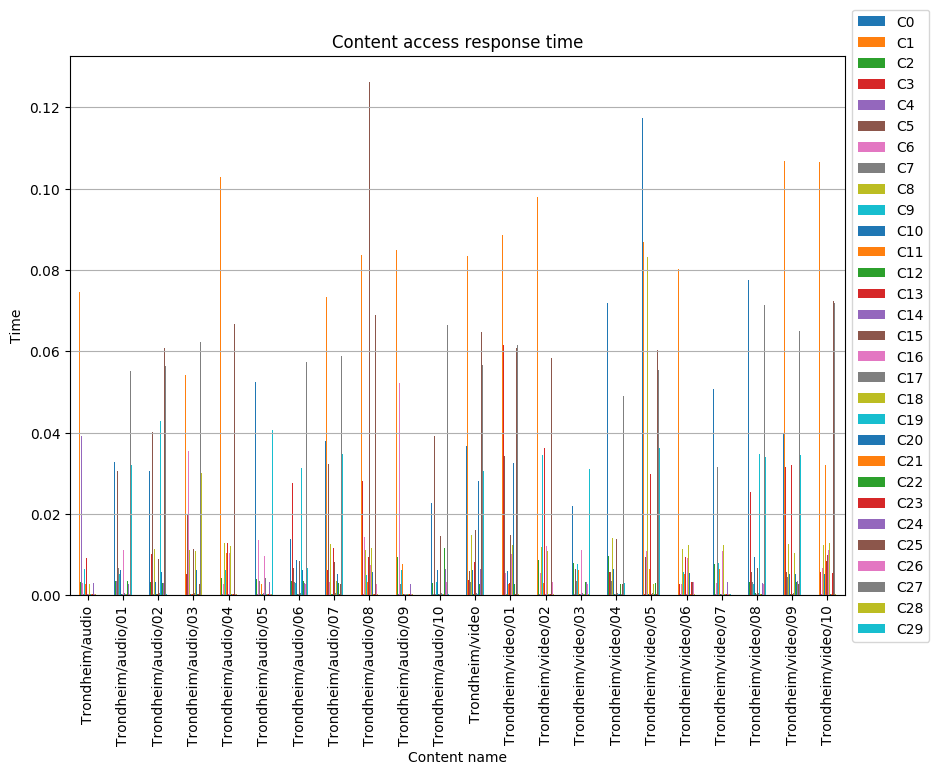

The data file committed next to this chart (first rows):
, C0, C1, C2, C3, C4, C5, C6, C7, C8, C9, C10, C11, C12, C13, C14, C15, C16, C17, C18, C19, C20, C21, C22
Trondheim/audio, 0.02272, 0.07451, 0.003338, 0.0262, 0.03907, 0.03559, 0.00306, 0.0002632, 0.01307, 0.006378, 0.005881, 0.002753, 0.0002571, 0.009238, 0.0003114, 0.009382, 0.0003242, 0.0004915, 0.002678, 0.0002847, 0.0003101, 0.0003114, 0.003188
Trondheim/audio/01, 0.03283, 0.07309, 0.003477, 0.003346, 0.003482, 0.03054, 0.003373, 0.006778, 0.01296, 0.005191, 0.006327, 0.02517, 0.0002896, 0.008995, 0.0002617, 0.00922, 0.01123, 0.000625, 0.003372, 0.0002478, 0.0002656, 0.0002898, 0.003429
Trondheim/audio/02, 0.03045, 0.06868, 0.003348, 0.01004, 0.0002503, 0.04004, 0.002963, 0.0002541, 0.01147, 0.002883, 0.003176, 0.02733, 0.0003013, 0.0003152, 0.0002838, 0.0088, 0.01239, 0.0006261, 0.0003258, 0.04286, 0.005716, 0.0002621, 0.003026
Trondheim/audio/03, 0.02293, 0.05418, 0.01708, 0.005344, 0.0002752, 0.0199, 0.03545, 0.007799, 0.01124, 0.008394, 0.0002573, 0.0003152, 0.0003158, 0.0003118, 0.0004448, 0.01143, 0.01238, 0.0004964, 0.01089, 0.04938, 0.006299, 0.0004006, 0.0003241
Trondheim/audio/04, 0.05192, 0.1028, 0.004196, 0.03499, 0.0002843, 0.03519, 0.002665, 0.005822, 0.01288, 0.006268, 0.0002728, 0.01027, 0.0002885, 0.01279, 0.0004189, 0.003256, 0.01029, 0.0005971, 0.01218, 0.000431, 0.0002626, 0.0003638, 0.003991
Trondheim/audio/05, 0.05253, 0.07985, 0.004006, 0.04811, 0.0002747, 0.0332, 0.01353, 0.003443, 0.01751, 0.0003035, 0.0002854, 0.0028, 0.0003072, 0.01353, 0.0004644, 0.008601, 0.009612, 0.004337, 0.003326, 0.0004249, 0.008124, 0.000345, 0.01252
Trondheim/audio/06, 0.0138, 0.06013, 0.003395, 0.02769, 0.0002875, 0.006762, 0.03433, 0.003172, 0.01188, 0.002959, 0.008635, 0.0002403, 0.0002466, 0.0002902, 0.0003077, 0.008308, 0.0002536, 0.0006381, 0.01267, 0.03132, 0.006166, 0.0002408, 0.003518
Trondheim/audio/07, 0.03788, 0.0734, 0.003627, 0.006262, 0.0002909, 0.03223, 0.00318, 0.0032, 0.01256, 0.002941, 0.0002917, 0.002874, 0.0002714, 0.01172, 0.0002869, 0.008075, 0.013, 0.0005571, 0.003492, 0.0002486, 0.005127, 0.000289, 0.002974
Trondheim/audio/08, 0.02518, 0.08368, 0.009841, 0.02815, 0.0002992, 0.06344, 0.0143, 0.003268, 0.01119, 0.005104, 0.003404, 0.003374, 0.0002883, 0.009369, 0.0002581, 0.1263, 0.007509, 0.0005818, 0.01162, 0.0002682, 0.005776, 0.0002621, 0.00264
Trondheim/audio/09, 0.02373, 0.08501, 0.009409, 0.02691, 0.0003053, 0.03164, 0.05209, 0.002686, 0.01239, 0.006139, 0.005682, 0.007803, 0.0003062, 0.005699, 0.000296, 0.1108, 0.0002946, 0.0005344, 0.0002928, 0.0002923, 0.005285, 0.0002976, 0.003448
Trondheim/audio/10, 0.02265, 0.08722, 0.002934, 0.01371, 0.0002509, 0.03928, 0.006119, 0.0002843, 0.01035, 0.003256, 0.006164, 0.003089, 0.0003101, 0.0103, 0.0003125, 0.01465, 0.01128, 0.0005658, 0.01297, 0.000257, 0.0288, 0.0003002, 0.01162
Trondheim/video, 0.03682, 0.08333, 0.002965, 0.003643, 0.0002494, 0.006044, 0.00807, 0.003139, 0.01475, 0.005552, 0.006276, 0.003139, 0.0002674, 0.0082, 0.0003062, 0.01616, 0.01273, 0.0005619, 0.01236, 0.0002614, 0.0282, 0.0002623, 0.002705
Trondheim/video/01, 0.01222, 0.0885, 0.003117, 0.06156, 0.0002494, 0.0342, 0.005361, 0.003474, 0.0003009, 0.02305, 0.006029, 0.002796, 0.000295, 0.002959, 0.0002706, 0.01491, 0.01006, 0.0005871, 0.01225, 0.0002922, 0.03261, 0.000271, 0.00284
Trondheim/video/02, 0.05379, 0.09798, 0.008655, 0.0246, 0.0003003, 0.03432, 0.00545, 0.003522, 0.01179, 0.03455, 0.005927, 0.002991, 0.0002834, 0.03611, 0.0002644, 0.003333, 0.01219, 0.000641, 0.01088, 0.0002657, 0.03076, 0.000316, 0.0002889
Trondheim/video/03, 0.02185, 0.08436, 0.007952, 0.002657, 0.0002752, 0.006483, 0.003148, 0.003422, 0.01218, 0.007621, 0.006125, 0.006183, 0.0003093, 0.006273, 0.0002806, 0.009038, 0.01108, 0.0005976, 0.01146, 0.0002546, 0.02533, 0.0003146, 0.00337
Trondheim/video/04, 0.07179, 0.09502, 0.009746, 0.005786, 0.0002539, 0.005759, 0.006418, 0.003562, 0.01418, 0.006337, 0.006565, 0.03027, 0.000281, 0.01373, 0.0003026, 0.01395, 0.01158, 0.0006115, 0.01223, 0.0002842, 0.000293, 0.0003056, 0.002721
Trondheim/video/05, 0.1174, 0.08679, 0.003006, 0.0002645, 0.0002883, 0.009295, 0.01082, 0.003245, 0.08312, 0.005453, 0.0002459, 0.006458, 0.0002541, 0.02973, 0.0003136, 0.0002998, 0.01308, 0.0005155, 0.002849, 0.0003075, 0.000289, 0.0002726, 0.002974
Trondheim/video/06, 0.06125, 0.08016, 0.007802, 0.002746, 0.0002946, 0.005336, 0.002675, 0.003453, 0.01149, 0.005702, 0.02157, 0.005114, 0.0002682, 0.0093, 0.000309, 0.01244, 0.009231, 0.0006358, 0.01231, 0.0002718, 0.005433, 0.0002458, 0.002772
Trondheim/video/07, 0.05076, 0.07505, 0.007653, 0.008715, 0.000261, 0.005877, 0.00308, 0.03156, 0.01246, 0.00803, 0.005436, 0.006579, 0.0003178, 0.03842, 0.0003038, 0.007509, 0.01086, 0.0005114, 0.01226, 0.0002555, 0.0003107, 0.000252, 0.02623
Trondheim/video/08, 0.07761, 0.07414, 0.003323, 0.02541, 0.0002922, 0.005783, 0.003346, 0.003316, 0.01223, 0.002809, 0.00932, 0.003237, 0.0004342, 0.0003026, 0.000319, 0.006801, 0.01146, 0.0006314, 0.01139, 0.03483, 0.02852, 0.0003109, 0.0003168
Trondheim/video/09, 0.0399, 0.1067, 0.003296, 0.03165, 0.0002579, 0.005688, 0.006129, 0.004367, 0.01272, 0.003307, 0.005215, 0.02928, 0.0004297, 0.03214, 0.0002862, 0.0002856, 0.01082, 0.0006579, 0.0103, 0.0003058, 0.005279, 0.0002792, 0.003265
Trondheim/video/10, 0.04521, 0.1065, 0.003034, 0.005745, 0.0002653, 0.006619, 0.006699, 0.03307, 0.01231, 0.005544, 0.005171, 0.03198, 0.000435, 0.008467, 0.000301, 0.00987, 0.01122, 0.0006234, 0.01279, 0.0003016, 0.0002693, 0.000247, 0.003446
